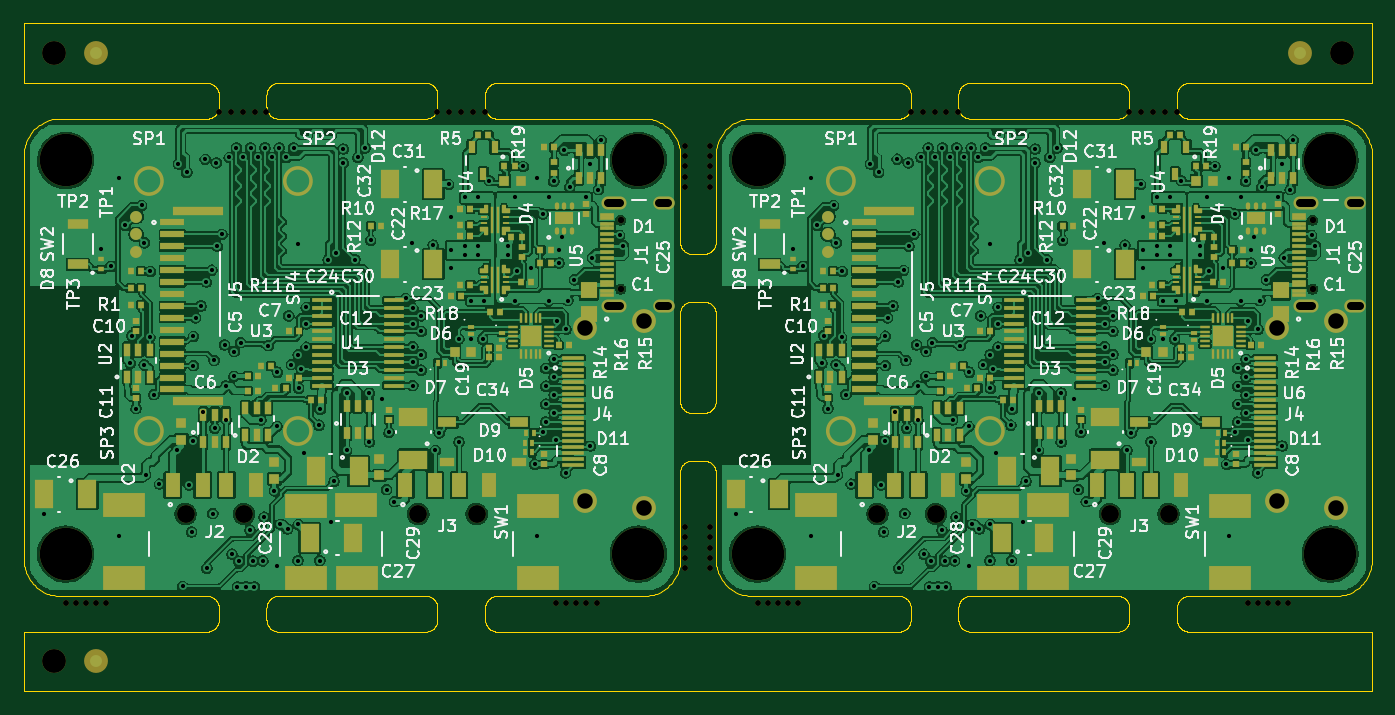
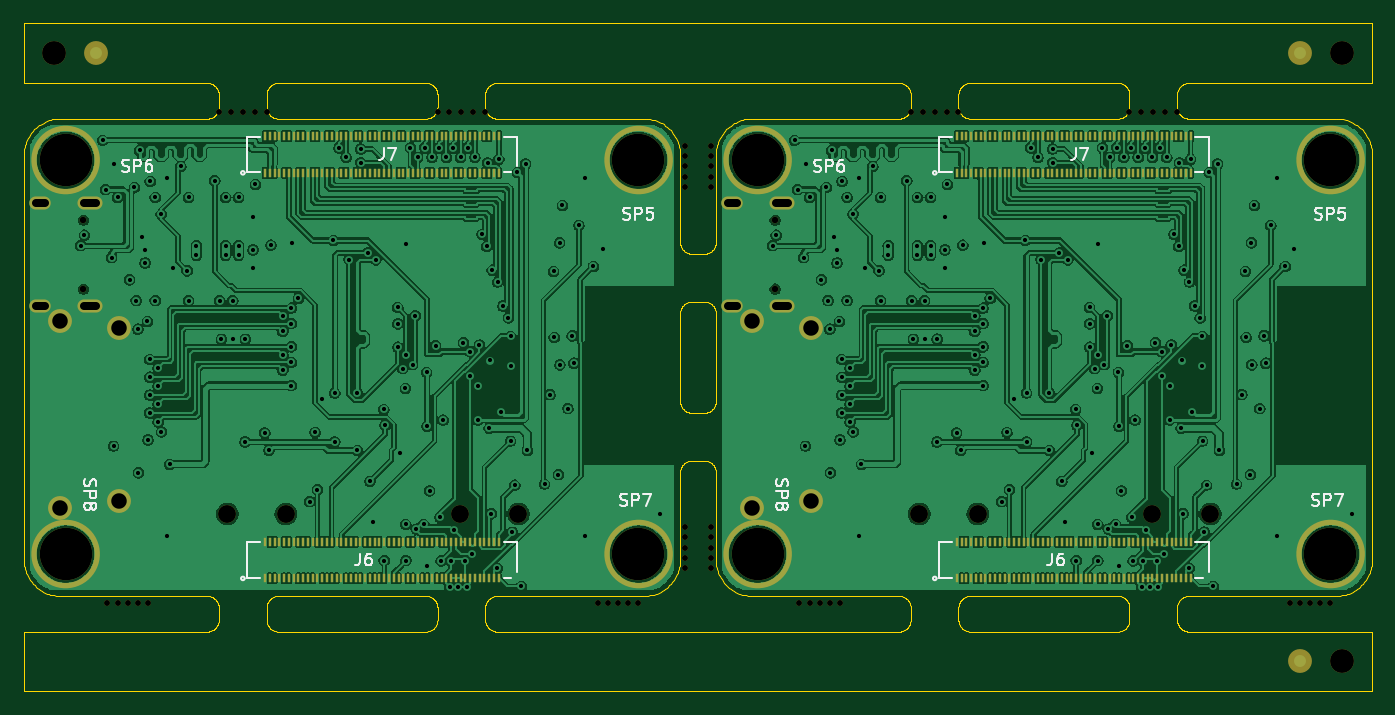
Circuit board: 11 layer files. Board 113.0 x 56.0 mm.
- bottom_copper: rpi-ai-cam-lc-panel-B_Cu.gbl (549314 bytes)
- bottom_mask: rpi-ai-cam-lc-panel-B_Mask.gbs (17766 bytes)
- paste: rpi-ai-cam-lc-panel-B_Paste.gbp (12887 bytes)
- bottom_silk: rpi-ai-cam-lc-panel-B_Silkscreen.gbo (23235 bytes)
- outline: rpi-ai-cam-lc-panel-Edge_Cuts.gm1 (74764 bytes)
- top_copper: rpi-ai-cam-lc-panel-F_Cu.gtl (899759 bytes)
- top_mask: rpi-ai-cam-lc-panel-F_Mask.gts (27418 bytes)
- paste: rpi-ai-cam-lc-panel-F_Paste.gtp (22212 bytes)
- top_silk: rpi-ai-cam-lc-panel-F_Silkscreen.gto (192171 bytes)
- drill: rpi-ai-cam-lc-panel-NPTH.drl (1661 bytes)
- drill: rpi-ai-cam-lc-panel-PTH.drl (5722 bytes)

=== bottom_copper: rpi-ai-cam-lc-panel-B_Cu.gbl (549314 bytes, source omitted) ===
=== bottom_mask: rpi-ai-cam-lc-panel-B_Mask.gbs (17766 bytes, source omitted) ===
=== paste: rpi-ai-cam-lc-panel-B_Paste.gbp (12887 bytes, source omitted) ===
=== bottom_silk: rpi-ai-cam-lc-panel-B_Silkscreen.gbo (23235 bytes, source omitted) ===
=== outline: rpi-ai-cam-lc-panel-Edge_Cuts.gm1 (74764 bytes, source omitted) ===
=== top_copper: rpi-ai-cam-lc-panel-F_Cu.gtl (899759 bytes, source omitted) ===
=== top_mask: rpi-ai-cam-lc-panel-F_Mask.gts (27418 bytes, source omitted) ===
=== paste: rpi-ai-cam-lc-panel-F_Paste.gtp (22212 bytes, source omitted) ===
=== top_silk: rpi-ai-cam-lc-panel-F_Silkscreen.gto (192171 bytes, source omitted) ===
=== drill: rpi-ai-cam-lc-panel-NPTH.drl ===
M48
; DRILL file KiCad 10.0.4 date 2026-11-14T21:00:59
; FORMAT={-:-/ absolute / metric / decimal}
; #@! TF.CreationDate,2026-11-14T21:00:59+05:30
; #@! TF.GenerationSoftware,Kicad,Pcbnew,10.0.4
; #@! TF.FileFunction,NonPlated,1,6,NPTH
FMAT,2
METRIC
; #@! TA.AperFunction,NonPlated,NPTH,ComponentDrill
T1C0.500
; #@! TA.AperFunction,NonPlated,NPTH,ComponentDrill
T2C0.550
; #@! TA.AperFunction,NonPlated,NPTH,ComponentDrill
T3C1.500
; #@! TA.AperFunction,NonPlated,NPTH,ComponentDrill
T4C2.000
; #@! TA.AperFunction,NonPlated,NPTH,ComponentDrill
T5C4.400
%
G90
G05
T1
X3.5Y-48.6
X4.35Y-48.6
X5.2Y-48.6
X6.05Y-48.6
X6.9Y-48.6
X16.333Y-7.4
X17.333Y-7.4
X18.333Y-7.4
X19.333Y-7.4
X20.333Y-7.4
X34.667Y-7.4
X35.667Y-7.4
X36.667Y-7.4
X37.667Y-7.4
X38.667Y-7.4
X44.6Y-48.6
X45.45Y-48.6
X46.3Y-48.6
X47.15Y-48.6
X48.0Y-48.6
X55.45Y-10.3
X55.45Y-11.15
X55.45Y-12.0
X55.45Y-12.85
X55.45Y-13.7
X55.45Y-42.25
X55.45Y-43.1
X55.45Y-43.95
X55.45Y-44.8
X55.45Y-45.65
X57.55Y-10.3
X57.55Y-11.15
X57.55Y-12.0
X57.55Y-12.85
X57.55Y-13.7
X57.55Y-42.25
X57.55Y-43.1
X57.55Y-43.95
X57.55Y-44.8
X57.55Y-45.65
X61.5Y-48.6
X62.35Y-48.6
X63.2Y-48.6
X64.05Y-48.6
X64.9Y-48.6
X74.333Y-7.4
X75.333Y-7.4
X76.333Y-7.4
X77.333Y-7.4
X78.333Y-7.4
X92.667Y-7.4
X93.667Y-7.4
X94.667Y-7.4
X95.667Y-7.4
X96.667Y-7.4
X102.6Y-48.6
X103.45Y-48.6
X104.3Y-48.6
X105.15Y-48.6
X106.0Y-48.6
T2
X50.03Y-16.51
X50.03Y-22.29
X108.03Y-16.51
X108.03Y-22.29
T3
X13.55Y-41.14
X18.45Y-41.14
X33.05Y-41.14
X37.95Y-41.14
X71.55Y-41.14
X76.45Y-41.14
X91.05Y-41.14
X95.95Y-41.14
T4
X2.5Y-2.5
X2.5Y-53.5
X110.5Y-2.5
T5
X3.5Y-11.5
X3.5Y-44.5
X51.5Y-11.5
X51.5Y-44.5
X61.5Y-11.5
X61.5Y-44.5
X109.5Y-11.5
X109.5Y-44.5
M30

=== drill: rpi-ai-cam-lc-panel-PTH.drl (5722 bytes, source omitted) ===
